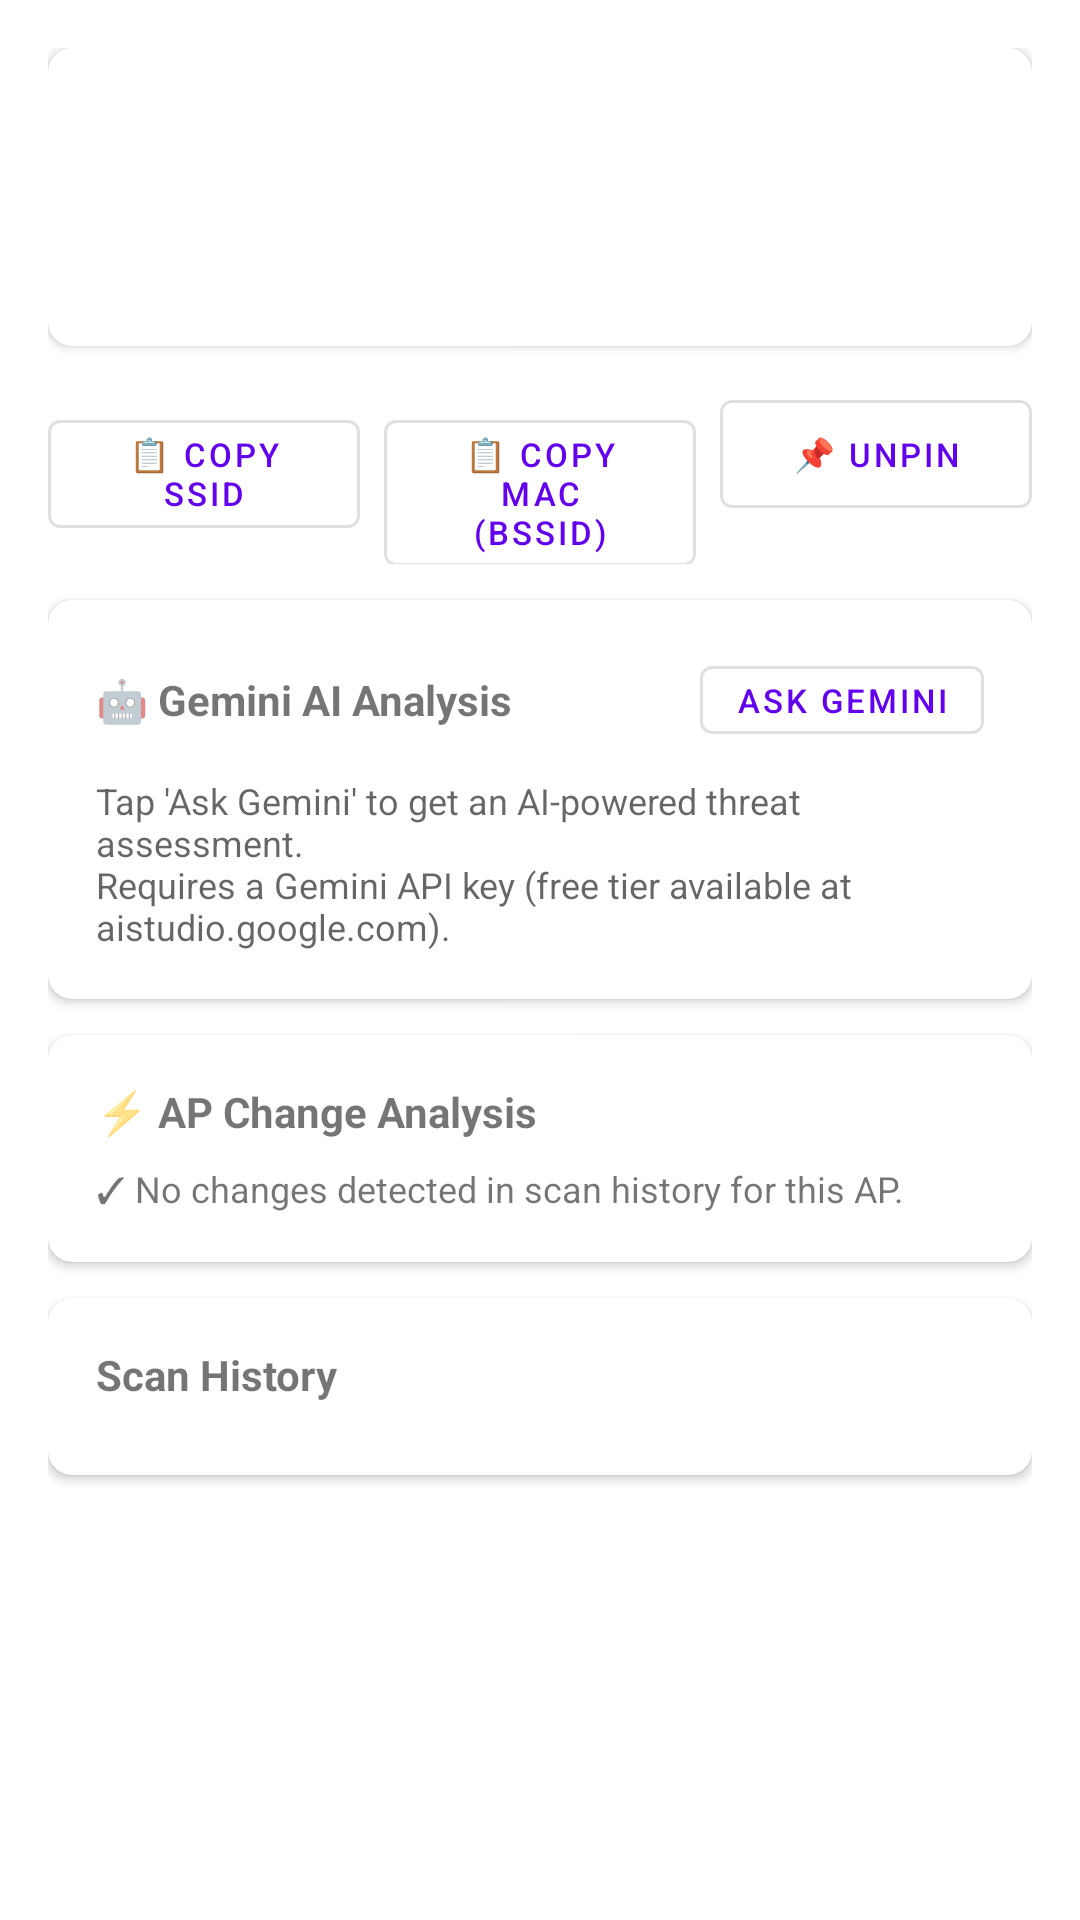

The Android layout XML behind this screen, and the referenced resources:
<!-- AndroidManifest.xml: application theme Theme.WifiSentry -->
<!-- res/layout/activity_pin_detail.xml -->
<?xml version="1.0" encoding="utf-8"?>
<ScrollView
    xmlns:android="http://schemas.android.com/apk/res/android"
    xmlns:app="http://schemas.android.com/apk/res-auto"
    android:layout_width="match_parent"
    android:layout_height="match_parent"
    android:fillViewport="true">

    <LinearLayout
        android:layout_width="match_parent"
        android:layout_height="wrap_content"
        android:orientation="vertical"
        android:padding="16dp">

        
        <com.google.android.material.card.MaterialCardView
            android:layout_width="match_parent"
            android:layout_height="wrap_content"
            android:layout_marginBottom="12dp"
            app:cardElevation="2dp"
            app:cardCornerRadius="8dp">

            <LinearLayout
                android:layout_width="match_parent"
                android:layout_height="wrap_content"
                android:orientation="vertical"
                android:padding="16dp">

                <TextView
                    android:id="@+id/text_pin_ssid"
                    android:layout_width="match_parent"
                    android:layout_height="wrap_content"
                    android:textSize="20sp"
                    android:textStyle="bold"
                    android:maxLines="1"
                    android:ellipsize="end" />

                <TextView
                    android:id="@+id/text_pin_bssid"
                    android:layout_width="match_parent"
                    android:layout_height="wrap_content"
                    android:layout_marginTop="4dp"
                    android:textSize="13sp"
                    android:textColor="?android:attr/textColorSecondary" />

                <TextView
                    android:id="@+id/text_pin_mfgr"
                    android:layout_width="match_parent"
                    android:layout_height="wrap_content"
                    android:layout_marginTop="2dp"
                    android:textSize="12sp"
                    android:textColor="?android:attr/textColorSecondary"
                    android:visibility="gone" />

                <TextView
                    android:id="@+id/text_pin_since"
                    android:layout_width="match_parent"
                    android:layout_height="wrap_content"
                    android:layout_marginTop="4dp"
                    android:textSize="11sp"
                    android:textColor="?android:attr/textColorTertiary" />
            </LinearLayout>
        </com.google.android.material.card.MaterialCardView>

        
        <LinearLayout
            android:layout_width="match_parent"
            android:layout_height="wrap_content"
            android:orientation="horizontal"
            android:layout_marginBottom="12dp">

            <com.google.android.material.button.MaterialButton
                android:id="@+id/button_copy_ssid"
                style="@style/Widget.MaterialComponents.Button.OutlinedButton"
                android:layout_width="0dp"
                android:layout_height="wrap_content"
                android:layout_weight="1"
                android:layout_marginEnd="4dp"
                android:text="@string/action_copy_ssid"
                android:textSize="11sp" />

            <com.google.android.material.button.MaterialButton
                android:id="@+id/button_copy_bssid"
                style="@style/Widget.MaterialComponents.Button.OutlinedButton"
                android:layout_width="0dp"
                android:layout_height="wrap_content"
                android:layout_weight="1"
                android:layout_marginStart="4dp"
                android:layout_marginEnd="4dp"
                android:text="@string/action_copy_bssid"
                android:textSize="11sp" />

            <com.google.android.material.button.MaterialButton
                android:id="@+id/button_unpin"
                style="@style/Widget.MaterialComponents.Button.OutlinedButton"
                android:layout_width="0dp"
                android:layout_height="wrap_content"
                android:layout_weight="1"
                android:layout_marginStart="4dp"
                android:text="@string/action_unpin"
                android:textSize="11sp" />
        </LinearLayout>

        
        <com.google.android.material.card.MaterialCardView
            android:layout_width="match_parent"
            android:layout_height="wrap_content"
            android:layout_marginBottom="12dp"
            app:cardElevation="2dp"
            app:cardCornerRadius="8dp">

            <LinearLayout
                android:layout_width="match_parent"
                android:layout_height="wrap_content"
                android:orientation="vertical"
                android:padding="16dp">

                <LinearLayout
                    android:layout_width="match_parent"
                    android:layout_height="wrap_content"
                    android:orientation="horizontal"
                    android:gravity="center_vertical">

                    <TextView
                        android:layout_width="0dp"
                        android:layout_height="wrap_content"
                        android:layout_weight="1"
                        android:text="@string/gemini_card_title"
                        android:textSize="14sp"
                        android:textStyle="bold" />

                    <com.google.android.material.button.MaterialButton
                        android:id="@+id/button_ask_gemini"
                        style="@style/Widget.MaterialComponents.Button.OutlinedButton"
                        android:layout_width="wrap_content"
                        android:layout_height="wrap_content"
                        android:minHeight="0dp"
                        android:paddingHorizontal="12dp"
                        android:paddingVertical="4dp"
                        android:textSize="11sp"
                        android:text="@string/button_ask_gemini" />
                </LinearLayout>

                <ProgressBar
                    android:id="@+id/progress_gemini"
                    style="?android:attr/progressBarStyleHorizontal"
                    android:layout_width="match_parent"
                    android:layout_height="wrap_content"
                    android:layout_marginTop="8dp"
                    android:indeterminate="true"
                    android:visibility="gone" />

                <TextView
                    android:id="@+id/text_gemini_result"
                    android:layout_width="match_parent"
                    android:layout_height="wrap_content"
                    android:layout_marginTop="8dp"
                    android:textSize="12sp"
                    android:text="@string/gemini_tap_hint"
                    android:textColor="?android:attr/textColorSecondary" />
            </LinearLayout>
        </com.google.android.material.card.MaterialCardView>

        
        <com.google.android.material.card.MaterialCardView
            android:layout_width="match_parent"
            android:layout_height="wrap_content"
            android:layout_marginBottom="12dp"
            app:cardElevation="2dp"
            app:cardCornerRadius="8dp">

            <LinearLayout
                android:layout_width="match_parent"
                android:layout_height="wrap_content"
                android:orientation="vertical"
                android:padding="16dp">

                <TextView
                    android:layout_width="match_parent"
                    android:layout_height="wrap_content"
                    android:text="@string/pin_changes_title"
                    android:textSize="14sp"
                    android:textStyle="bold"
                    android:layout_marginBottom="8dp" />

                <TextView
                    android:id="@+id/text_pin_changes"
                    android:layout_width="match_parent"
                    android:layout_height="wrap_content"
                    android:textSize="12sp"
                    android:text="@string/pin_no_changes" />
            </LinearLayout>
        </com.google.android.material.card.MaterialCardView>

        
        <com.google.android.material.card.MaterialCardView
            android:layout_width="match_parent"
            android:layout_height="wrap_content"
            app:cardElevation="2dp"
            app:cardCornerRadius="8dp">

            <LinearLayout
                android:layout_width="match_parent"
                android:layout_height="wrap_content"
                android:orientation="vertical"
                android:padding="16dp">

                <TextView
                    android:id="@+id/text_history_title"
                    android:layout_width="match_parent"
                    android:layout_height="wrap_content"
                    android:text="@string/pin_history_title"
                    android:textSize="14sp"
                    android:textStyle="bold"
                    android:layout_marginBottom="8dp" />

                <LinearLayout
                    android:id="@+id/layout_history_rows"
                    android:layout_width="match_parent"
                    android:layout_height="wrap_content"
                    android:orientation="vertical" />
            </LinearLayout>
        </com.google.android.material.card.MaterialCardView>

    </LinearLayout>
</ScrollView>
<!-- resources referenced by this layout -->
<resources>
  <string name="action_copy_bssid">📋 Copy MAC (BSSID)</string>
  <string name="action_copy_ssid">📋 Copy SSID</string>
  <string name="action_unpin">📌 Unpin</string>
  <string name="button_ask_gemini">Ask Gemini</string>
  <string name="gemini_card_title">🤖 Gemini AI Analysis</string>
  <string name="gemini_tap_hint">Tap \'Ask Gemini\' to get an AI-powered threat assessment.\nRequires a Gemini API key (free tier available at aistudio.google.com).</string>
  <string name="pin_changes_title">⚡ AP Change Analysis</string>
  <string name="pin_history_title">Scan History</string>
  <string name="pin_no_changes">✓ No changes detected in scan history for this AP.</string>
  <style name="Theme.WifiSentry" parent="Theme.MaterialComponents.DayNight.DarkActionBar">
          <item name="colorPrimary">@color/purple_500</item>
          <item name="colorPrimaryVariant">@color/purple_700</item>
          <item name="colorOnPrimary">@color/white</item>
          <item name="colorSecondary">@color/teal_200</item>
          <item name="colorSecondaryVariant">@color/teal_700</item>
          <item name="colorOnSecondary">@color/black</item>
          <item name="android:statusBarColor">?attr/colorPrimaryVariant</item>
      </style>
  <color name="purple_500">#FF6200EE</color>
  <color name="purple_700">#FF3700B3</color>
  <color name="white">#FFFFFFFF</color>
  <color name="teal_200">#FF03DAC5</color>
  <color name="teal_700">#FF018786</color>
  <color name="black">#FF000000</color>
</resources>
